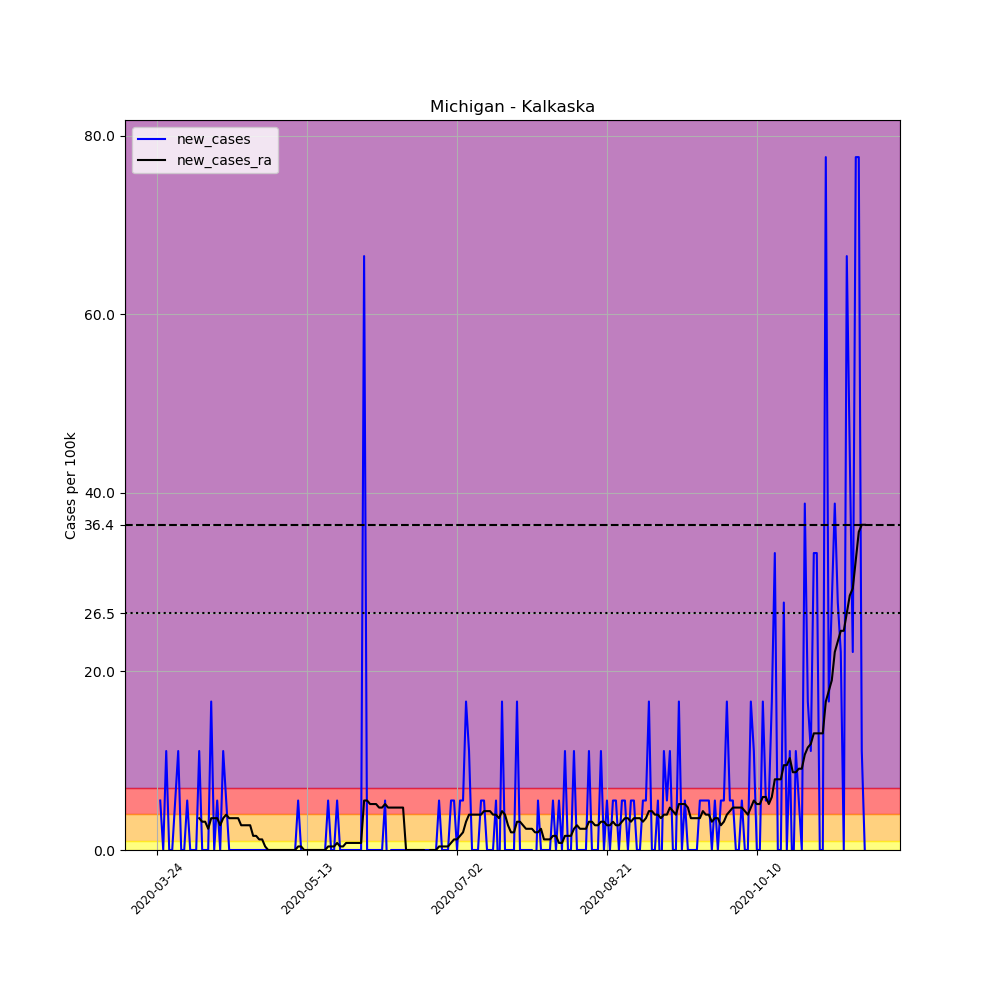

Data behind this chart, as committed beside it:
, date, county, state, fips, cases, deaths, COUNTY, STNAME, CTYNAME, POPESTIMATE2019, per_100k, new_cases, new_cases_ra
309831, 2020-03-24, Kalkaska, Michigan, 26079, 1, 0, 79, Michigan, Kalkaska, 18038, 5.544, , 
309832, 2020-03-25, Kalkaska, Michigan, 26079, 2, 0, 79, Michigan, Kalkaska, 18038, 11.09, 5.544, 
309833, 2020-03-26, Kalkaska, Michigan, 26079, 2, 0, 79, Michigan, Kalkaska, 18038, 11.09, 0.0, 
309834, 2020-03-27, Kalkaska, Michigan, 26079, 4, 0, 79, Michigan, Kalkaska, 18038, 22.18, 11.09, 
309835, 2020-03-28, Kalkaska, Michigan, 26079, 4, 0, 79, Michigan, Kalkaska, 18038, 22.18, 0.0, 
309836, 2020-03-29, Kalkaska, Michigan, 26079, 4, 0, 79, Michigan, Kalkaska, 18038, 22.18, 0.0, 
309837, 2020-03-30, Kalkaska, Michigan, 26079, 5, 1, 79, Michigan, Kalkaska, 18038, 27.72, 5.544, 
309838, 2020-03-31, Kalkaska, Michigan, 26079, 7, 1, 79, Michigan, Kalkaska, 18038, 38.81, 11.09, 
309839, 2020-04-01, Kalkaska, Michigan, 26079, 7, 1, 79, Michigan, Kalkaska, 18038, 38.81, 0.0, 
309840, 2020-04-02, Kalkaska, Michigan, 26079, 7, 1, 79, Michigan, Kalkaska, 18038, 38.81, 0.0, 
309841, 2020-04-03, Kalkaska, Michigan, 26079, 8, 1, 79, Michigan, Kalkaska, 18038, 44.35, 5.544, 
309842, 2020-04-04, Kalkaska, Michigan, 26079, 8, 1, 79, Michigan, Kalkaska, 18038, 44.35, 0.0, 
309843, 2020-04-05, Kalkaska, Michigan, 26079, 8, 2, 79, Michigan, Kalkaska, 18038, 44.35, 0.0, 
309844, 2020-04-06, Kalkaska, Michigan, 26079, 8, 2, 79, Michigan, Kalkaska, 18038, 44.35, 0.0, 
309845, 2020-04-07, Kalkaska, Michigan, 26079, 10, 2, 79, Michigan, Kalkaska, 18038, 55.44, 11.09, 3.564
309846, 2020-04-08, Kalkaska, Michigan, 26079, 10, 2, 79, Michigan, Kalkaska, 18038, 55.44, 0.0, 3.168
309847, 2020-04-09, Kalkaska, Michigan, 26079, 10, 2, 79, Michigan, Kalkaska, 18038, 55.44, 0.0, 3.168
309848, 2020-04-10, Kalkaska, Michigan, 26079, 10, 2, 79, Michigan, Kalkaska, 18038, 55.44, 0.0, 2.376
309849, 2020-04-11, Kalkaska, Michigan, 26079, 13, 2, 79, Michigan, Kalkaska, 18038, 72.07, 16.63, 3.564
309850, 2020-04-12, Kalkaska, Michigan, 26079, 13, 2, 79, Michigan, Kalkaska, 18038, 72.07, 0.0, 3.564
309851, 2020-04-13, Kalkaska, Michigan, 26079, 14, 2, 79, Michigan, Kalkaska, 18038, 77.61, 5.544, 3.564
309852, 2020-04-14, Kalkaska, Michigan, 26079, 14, 2, 79, Michigan, Kalkaska, 18038, 77.61, 0.0, 2.772
309853, 2020-04-15, Kalkaska, Michigan, 26079, 16, 2, 79, Michigan, Kalkaska, 18038, 88.7, 11.09, 3.564
309854, 2020-04-16, Kalkaska, Michigan, 26079, 17, 2, 79, Michigan, Kalkaska, 18038, 94.25, 5.544, 3.96
309855, 2020-04-17, Kalkaska, Michigan, 26079, 17, 2, 79, Michigan, Kalkaska, 18038, 94.25, 0.0, 3.564
309856, 2020-04-18, Kalkaska, Michigan, 26079, 17, 2, 79, Michigan, Kalkaska, 18038, 94.25, 0.0, 3.564
309857, 2020-04-19, Kalkaska, Michigan, 26079, 17, 2, 79, Michigan, Kalkaska, 18038, 94.25, 0.0, 3.564
309858, 2020-04-20, Kalkaska, Michigan, 26079, 17, 2, 79, Michigan, Kalkaska, 18038, 94.25, 0.0, 3.564
309859, 2020-04-21, Kalkaska, Michigan, 26079, 17, 2, 79, Michigan, Kalkaska, 18038, 94.25, 0.0, 2.772
309860, 2020-04-22, Kalkaska, Michigan, 26079, 17, 2, 79, Michigan, Kalkaska, 18038, 94.25, 0.0, 2.772
309861, 2020-04-23, Kalkaska, Michigan, 26079, 17, 2, 79, Michigan, Kalkaska, 18038, 94.25, 0.0, 2.772
309862, 2020-04-24, Kalkaska, Michigan, 26079, 17, 2, 79, Michigan, Kalkaska, 18038, 94.25, 0.0, 2.772
309863, 2020-04-25, Kalkaska, Michigan, 26079, 17, 2, 79, Michigan, Kalkaska, 18038, 94.25, 0.0, 1.584
309864, 2020-04-26, Kalkaska, Michigan, 26079, 17, 2, 79, Michigan, Kalkaska, 18038, 94.25, 0.0, 1.584
309865, 2020-04-27, Kalkaska, Michigan, 26079, 17, 2, 79, Michigan, Kalkaska, 18038, 94.25, 0.0, 1.188
309866, 2020-04-28, Kalkaska, Michigan, 26079, 17, 2, 79, Michigan, Kalkaska, 18038, 94.25, 0.0, 1.188
309867, 2020-04-29, Kalkaska, Michigan, 26079, 17, 2, 79, Michigan, Kalkaska, 18038, 94.25, 0.0, 0.396
309868, 2020-04-30, Kalkaska, Michigan, 26079, 17, 2, 79, Michigan, Kalkaska, 18038, 94.25, 0.0, 5.075305255429287e-16
309869, 2020-05-01, Kalkaska, Michigan, 26079, 17, 2, 79, Michigan, Kalkaska, 18038, 94.25, 0.0, 5.075305255429287e-16
309870, 2020-05-02, Kalkaska, Michigan, 26079, 17, 2, 79, Michigan, Kalkaska, 18038, 94.25, 0.0, 5.075305255429287e-16
309871, 2020-05-03, Kalkaska, Michigan, 26079, 17, 2, 79, Michigan, Kalkaska, 18038, 94.25, 0.0, 5.075305255429287e-16
309872, 2020-05-04, Kalkaska, Michigan, 26079, 17, 2, 79, Michigan, Kalkaska, 18038, 94.25, 0.0, 5.075305255429287e-16
309873, 2020-05-05, Kalkaska, Michigan, 26079, 17, 2, 79, Michigan, Kalkaska, 18038, 94.25, 0.0, 5.075305255429287e-16
309874, 2020-05-06, Kalkaska, Michigan, 26079, 17, 2, 79, Michigan, Kalkaska, 18038, 94.25, 0.0, 5.075305255429287e-16
309875, 2020-05-07, Kalkaska, Michigan, 26079, 17, 2, 79, Michigan, Kalkaska, 18038, 94.25, 0.0, 5.075305255429287e-16
309876, 2020-05-08, Kalkaska, Michigan, 26079, 17, 2, 79, Michigan, Kalkaska, 18038, 94.25, 0.0, 5.075305255429287e-16
309877, 2020-05-09, Kalkaska, Michigan, 26079, 17, 2, 79, Michigan, Kalkaska, 18038, 94.25, 0.0, 5.075305255429287e-16
309878, 2020-05-10, Kalkaska, Michigan, 26079, 18, 2, 79, Michigan, Kalkaska, 18038, 99.79, 5.544, 0.396
309879, 2020-05-11, Kalkaska, Michigan, 26079, 18, 2, 79, Michigan, Kalkaska, 18038, 99.79, 0.0, 0.396
309880, 2020-05-12, Kalkaska, Michigan, 26079, 17, 2, 79, Michigan, Kalkaska, 18038, 94.25, -5.544, 5.075305255429287e-16
309881, 2020-05-13, Kalkaska, Michigan, 26079, 17, 2, 79, Michigan, Kalkaska, 18038, 94.25, 0.0, 5.075305255429287e-16
309882, 2020-05-14, Kalkaska, Michigan, 26079, 17, 2, 79, Michigan, Kalkaska, 18038, 94.25, 0.0, 5.075305255429287e-16
309883, 2020-05-15, Kalkaska, Michigan, 26079, 17, 2, 79, Michigan, Kalkaska, 18038, 94.25, 0.0, 5.075305255429287e-16
309884, 2020-05-16, Kalkaska, Michigan, 26079, 17, 2, 79, Michigan, Kalkaska, 18038, 94.25, 0.0, 5.075305255429287e-16
309885, 2020-05-17, Kalkaska, Michigan, 26079, 17, 2, 79, Michigan, Kalkaska, 18038, 94.25, 0.0, 5.075305255429287e-16
309886, 2020-05-18, Kalkaska, Michigan, 26079, 17, 2, 79, Michigan, Kalkaska, 18038, 94.25, 0.0, 5.075305255429287e-16
309887, 2020-05-19, Kalkaska, Michigan, 26079, 17, 2, 79, Michigan, Kalkaska, 18038, 94.25, 0.0, 5.075305255429287e-16
309888, 2020-05-20, Kalkaska, Michigan, 26079, 18, 2, 79, Michigan, Kalkaska, 18038, 99.79, 5.544, 0.396
309889, 2020-05-21, Kalkaska, Michigan, 26079, 18, 2, 79, Michigan, Kalkaska, 18038, 99.79, 0.0, 0.396
309890, 2020-05-22, Kalkaska, Michigan, 26079, 18, 2, 79, Michigan, Kalkaska, 18038, 99.79, 0.0, 0.396
... 177 more rows
